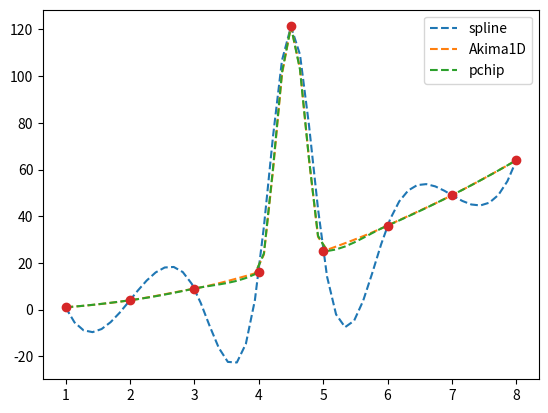

Generate this figure with matplotlib:
from scipy.interpolate import CubicSpline, PchipInterpolator, Akima1DInterpolator
import numpy as np
from scipy import integrate

x = np.array([1,2,3,4,4.5,5,6,7,8])
y = x**2
y[4] += 101

import matplotlib.pyplot as plt

xx = np.linspace(1,8,51)
plt.plot(xx, CubicSpline(x,y)(xx), '--', label='spline')
plt.plot(xx, Akima1DInterpolator(x,y)(xx), '--', label='Akima1D')
plt.plot(xx, PchipInterpolator(x,y)(xx), '--', label='pchip')
plt.plot(x,y,'o')
plt.legend()
plt.show()

f = y
X = x

auc = integrate.simpson(f, X)
print(auc)
